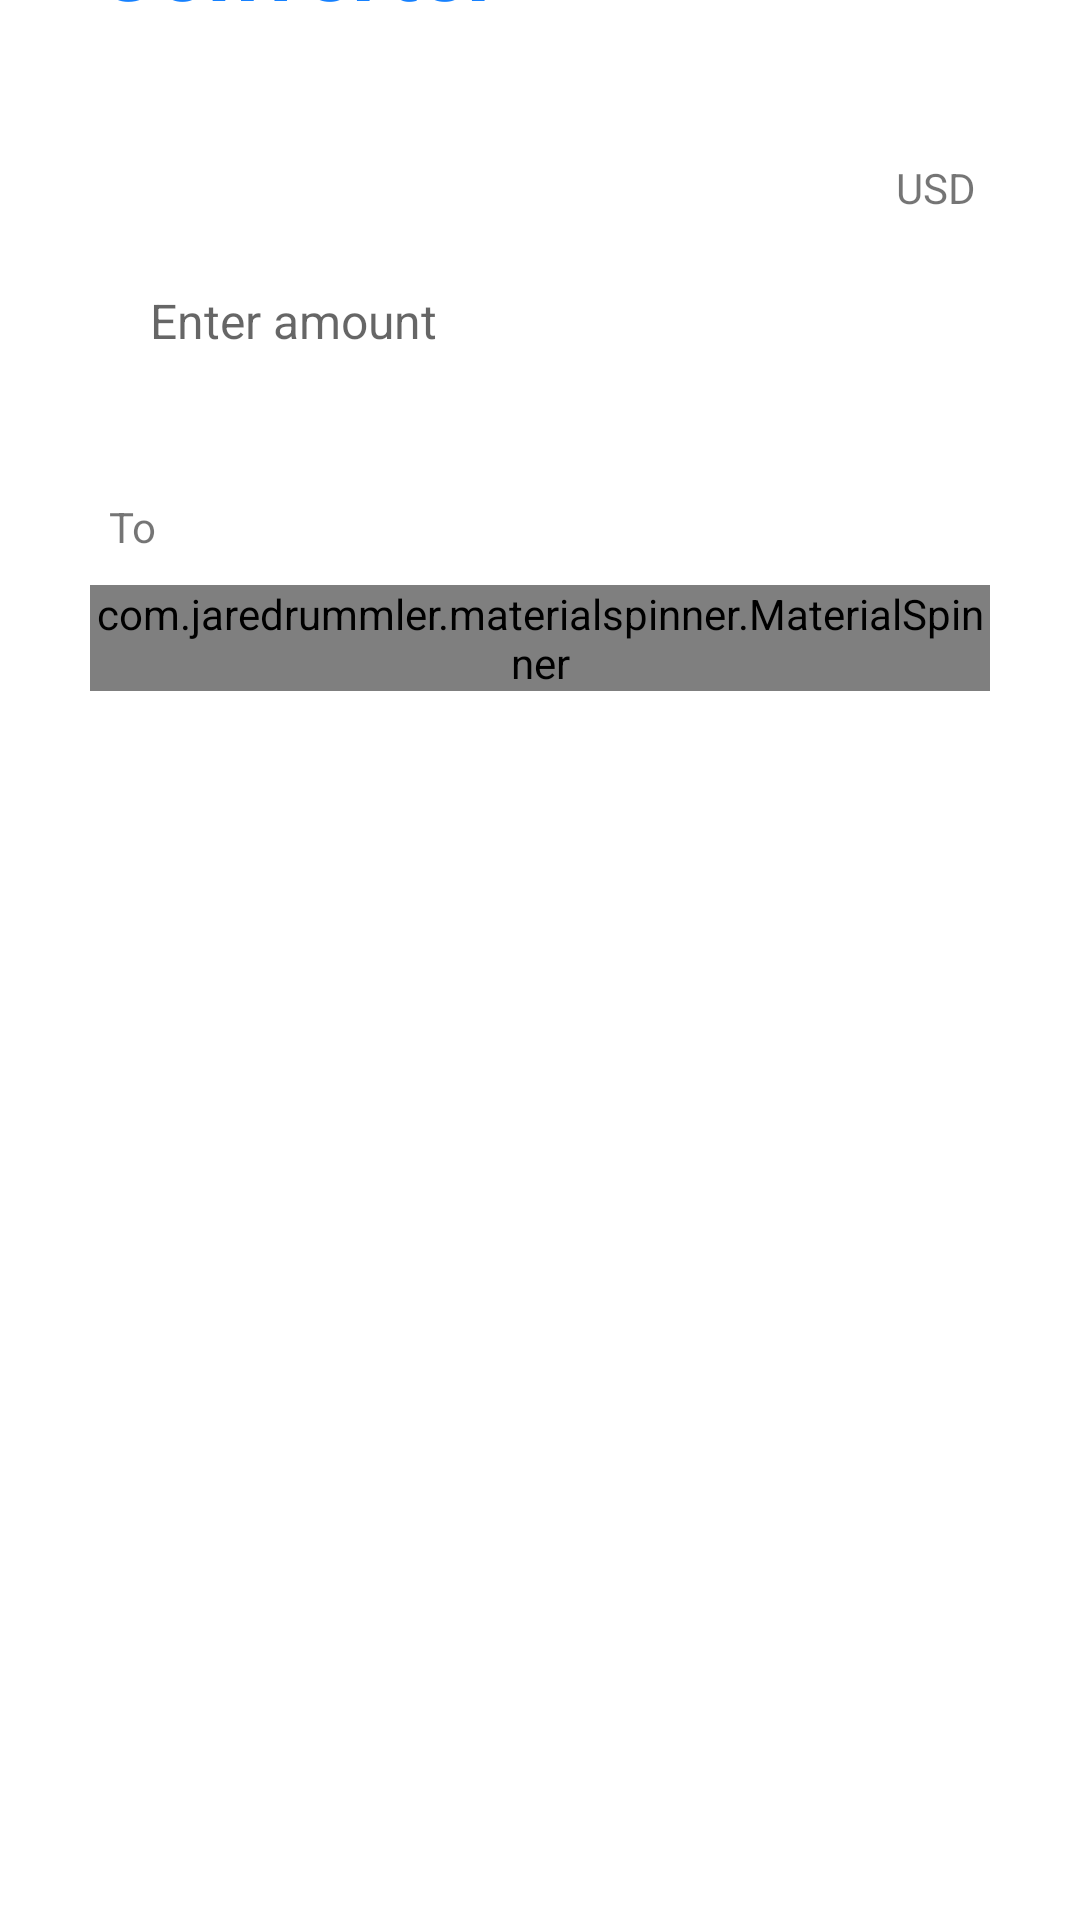

Android layout source for this screen:
<!-- AndroidManifest.xml: application theme Theme.PaypayCurrencyConverter -->
<!-- res/layout/activity_currency_converter.xml -->
<?xml version="1.0" encoding="utf-8"?>
<layout xmlns:tools="http://schemas.android.com/tools"
    xmlns:android="http://schemas.android.com/apk/res/android"
    xmlns:app="http://schemas.android.com/apk/res-auto">

    <androidx.constraintlayout.widget.ConstraintLayout
        android:id="@+id/main_layout"
        android:layout_width="match_parent"
        android:layout_height="match_parent">


















        <TextView
            android:id="@+id/textView"
            android:layout_width="wrap_content"
            android:layout_height="wrap_content"
            android:layout_marginBottom="672dp"
            android:text="@string/currency"
            android:textColor="@color/main_blue"
            android:textSize="30sp"
            android:textStyle="bold"
            app:layout_constraintBottom_toBottomOf="parent"
            app:layout_constraintEnd_toEndOf="parent"
            app:layout_constraintHorizontal_bias="0.104"

            app:layout_constraintStart_toStartOf="parent" />

        <TextView
            android:id="@+id/txtCalaculator"
            android:layout_width="wrap_content"
            android:layout_height="wrap_content"
            android:text="@string/converter"
            android:textColor="@color/main_blue"
            android:textSize="30sp"
            android:textStyle="bold"
            app:layout_constraintBottom_toBottomOf="parent"
            app:layout_constraintEnd_toEndOf="parent"
            app:layout_constraintHorizontal_bias="0.144"
            app:layout_constraintStart_toStartOf="parent"
            app:layout_constraintTop_toBottomOf="@+id/textView"
            app:layout_constraintVertical_bias="0.0" />
































        <TextView
            android:id="@+id/txtFirstCurrencyName"
            android:layout_width="wrap_content"
            android:layout_height="wrap_content"
            app:layout_constraintBottom_toBottomOf="parent"
            app:layout_constraintEnd_toEndOf="parent"
            android:text="@string/base"
            app:layout_constraintHorizontal_bias="0.896"
            app:layout_constraintStart_toStartOf="parent"
            app:layout_constraintTop_toBottomOf="@+id/txtCalaculator"
            app:layout_constraintVertical_bias="0.073" />

        <EditText
            android:id="@+id/etFirstCurrency"
            android:layout_width="0dp"
            android:layout_height="50dp"
            android:layout_marginStart="30dp"
            android:layout_marginTop="10dp"
            android:layout_marginEnd="30dp"
            android:background="@drawable/edit_text_input_with_border"
            android:ellipsize="start"
            android:hint="@string/amount"
            android:importantForAutofill="no"
            android:inputType="numberDecimal"
            android:paddingStart="20dp"
            android:paddingEnd="20dp"
            android:textSize="16sp"
            app:layout_constraintBottom_toBottomOf="parent"
            app:layout_constraintEnd_toEndOf="parent"
            app:layout_constraintHorizontal_bias="0.0"
            app:layout_constraintStart_toStartOf="parent"
            app:layout_constraintTop_toBottomOf="@+id/txtFirstCurrencyName"
            app:layout_constraintVertical_bias="0.0"
            tools:ignore="LabelFor" />
        <TextView
            android:id="@+id/txtTo"
            android:layout_width="wrap_content"
            android:layout_height="wrap_content"
            android:layout_marginTop="20dp"
            android:layout_marginBottom="20dp"
            android:text="@string/to"
            app:layout_constraintBottom_toBottomOf="parent"
            app:layout_constraintEnd_toEndOf="parent"
            app:layout_constraintHorizontal_bias="0.106"
            app:layout_constraintStart_toStartOf="parent"
            app:layout_constraintTop_toBottomOf="@+id/etFirstCurrency"
            app:layout_constraintVertical_bias="0.031" />

        <com.jaredrummler.materialspinner.MaterialSpinner
            android:id="@+id/spnSecondCountry"
            android:layout_width="0dp"
            android:layout_height="wrap_content"
            android:layout_gravity="end"
            android:layout_marginTop="10dp"
            android:layout_marginStart="30dp"
            android:layout_marginEnd="30dp"
            android:text="@string/afn"
            android:textColor="@android:color/darker_gray"
            app:layout_constraintBottom_toBottomOf="parent"
            app:layout_constraintEnd_toEndOf="parent"
            app:layout_constraintHorizontal_bias="0.0"
            app:layout_constraintStart_toStartOf="parent"
            app:layout_constraintTop_toBottomOf="@+id/txtTo"
            app:layout_constraintVertical_bias="0.0" />

        <Button
            android:id="@+id/btnConvert"
            android:layout_width="0dp"
            android:layout_height="60dp"
            android:layout_marginStart="30dp"
            android:layout_marginTop="20dp"
            android:layout_marginEnd="30dp"
            android:layout_marginBottom="20dp"
            android:background="@drawable/btn_main_round"
            android:text="@string/convert"
            android:textAllCaps="false"
            android:textColor="@color/white"
            android:textSize="20sp"
            android:textStyle="bold"
            app:layout_constraintBottom_toBottomOf="parent"
            app:layout_constraintEnd_toEndOf="parent"
            app:layout_constraintHorizontal_bias="0.0"
            app:layout_constraintStart_toStartOf="parent"
            app:layout_constraintTop_toBottomOf="@+id/txtTo"
            app:layout_constraintVertical_bias="0.123" />

        <ProgressBar
            android:id="@+id/prgLoading"
            android:layout_width="wrap_content"
            android:layout_height="wrap_content"
            android:layout_gravity="center"
            android:visibility="gone"
            app:layout_constraintBottom_toBottomOf="parent"
            app:layout_constraintEnd_toEndOf="parent"
            app:layout_constraintHorizontal_bias="0.479"
            app:layout_constraintStart_toStartOf="parent"
            app:layout_constraintTop_toBottomOf="@+id/btnConvert"
            app:layout_constraintVertical_bias="0.0" />




















































 <androidx.recyclerview.widget.RecyclerView
    android:layout_width="match_parent"
     android:layout_marginTop="@dimen/_20dp"
     app:layout_constraintTop_toBottomOf="@+id/btnConvert"
    android:layout_height="250dp"/>
    </androidx.constraintlayout.widget.ConstraintLayout>

</layout>
<!-- resources referenced by this layout -->
<resources>
  <color name="main_blue">#1681ff</color>
  <color name="main_green">#00d998</color>
  <color name="white">#FFFFFF</color>
  <dimen name="_20dp">20dp</dimen>
  <string name="afn">AFN</string>
  <string name="amount">Enter amount</string>
  <string name="base">USD</string>
  <string name="contact">Contact</string>
  <string name="convert">Convert</string>
  <string name="converted_amount">Converted Amount</string>
  <string name="converter">Converter</string>
  <string name="currency">Currency</string>
  <string name="from">From</string>
  <string name="result">Result</string>
  <string name="to">To</string>
  <style name="Theme.PaypayCurrencyConverter" parent="Theme.MaterialComponents.DayNight.DarkActionBar">
          
          <item name="colorPrimary">@color/purple_500</item>
          <item name="colorPrimaryVariant">@color/purple_700</item>
          <item name="colorOnPrimary">@color/white</item>
          
          <item name="colorSecondary">@color/teal_200</item>
          <item name="colorSecondaryVariant">@color/teal_700</item>
          <item name="colorOnSecondary">@color/black</item>
          
          <item name="android:statusBarColor">?attr/colorPrimaryVariant</item>
          
      </style>
  <color name="purple_500">#FF6200EE</color>
  <color name="purple_700">#FF3700B3</color>
  <color name="teal_200">#FF03DAC5</color>
  <color name="teal_700">#FF018786</color>
  <color name="black">#000000</color>
</resources>
